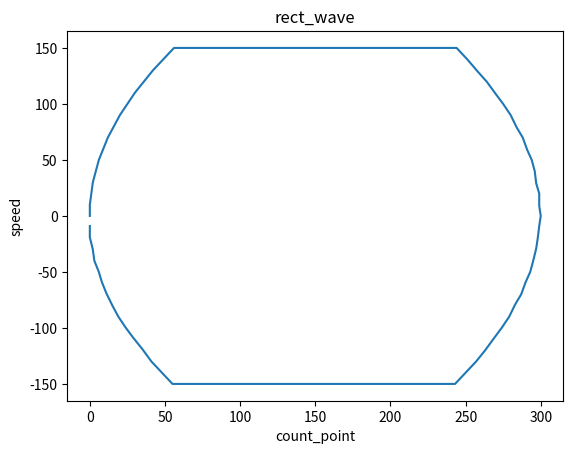

Here is the Python script that generated this plot:
# from new_new_Move_Class import SCS_Control
import numpy as np
import matplotlib.pyplot as plt
import time
# Move = SCS_Control().Move  #pos,speed,acc,speed_change_array
A_range = [0, 678]
mid_position = 339

ver = 10
goal_position = 300  #v_max/a <T/4
a = 250
v_max = 200
def rect_generater(goal_position, a, v_max):
    T = np.arange(100*(goal_position + v_max*v_max/a)*2/v_max)
    T = (T/100)
    V = np.zeros([len(T)])
    X = np.zeros([len(T)])
    change_point = np.zeros([int((T.shape[0])/5)])
    change_speed = np.zeros([int((T.shape[0])/5)])
    aaa = int(X.shape[0]*(1 - v_max/(a*0.01*len(T))))
    for i in range(len(T)):
        if i <= int(X.shape[0]*(v_max/(a*0.01*len(T)))):
            V[i] = a*T[i]
        elif i <= int(X.shape[0]*(0.5 - v_max/(a*0.01*len(T)))):
            V[i] = v_max
        elif i <= int(X.shape[0]*(0.5 + v_max/(a*0.01*len(T)))):
            V[i] = v_max - a*(T[i] - T[int(X.shape[0]*(0.5 - v_max/(a*0.01*len(T))))])
        elif i <= int(X.shape[0]*(1 - v_max/(a*0.01*len(T)))):
            V[i] = -v_max
        else:
            V[i] = -v_max + a*(T[i] - T[int(X.shape[0]*(1 - v_max/(a*0.01*len(T))))])
    
    for i in range(len(T)):
        roll_x = V[i]*0.01
        X[i] = X[i-1] + roll_x
        
    for i in range(change_point.shape[0]):
        change_point[i] = int(X[5*i])
        change_speed[i] = int(V[5*i])
    time_list = np.zeros([int((T.shape[0])/5)])
    for i in range(1, change_point.shape[0]):
        if change_speed[i] == 0:
            roll_time = 0
        else:
            roll_time = (change_point[i] - change_point[i - 1])/(change_speed[i])
        time_list[i] = time_list[i-1] + roll_time    
    return change_point, change_speed, time_list, T, X

# rect_data = np.zeros([1000,120,2])
# index = 0
# for i in range(10):
#     for j in range(20):
#         for k in range(5): 
#             change_point, change_speed, time_list, T, X = rect_generater(150 + 20*i,200 + 5*j, 150 + 10*k)
#             rect_data[index,:len(change_point),:] = np.stack([change_point, change_speed]).T
#             index += 1
change_point, change_speed, time_list, T, X = rect_generater(300,200, 150)
# np.save('rect_data_1000.npy',rect_data)
# plt.plot(time_list,change_speed)
# plt.plot(T,V)
# plt.show()
# plt.plot(T,X)
# plt.show()
plt.plot(change_point, change_speed)
plt.title('rect_wave')
plt.xlabel('count_point')
plt.ylabel('speed')
# start = time.time()
# point_a,pos_a = Move(goal_position,1,a,change_point,change_speed)
# mid = time.time()
# poin_b, pos_b = Move(0,1,a,change_point,abs(change_speed))
# end = time.time()
# plt.plot(pos_a)
# plt.show()
# plt.plot(pos_b)
# print(end-mid)
# print(mid-start)
# print(end-start)
